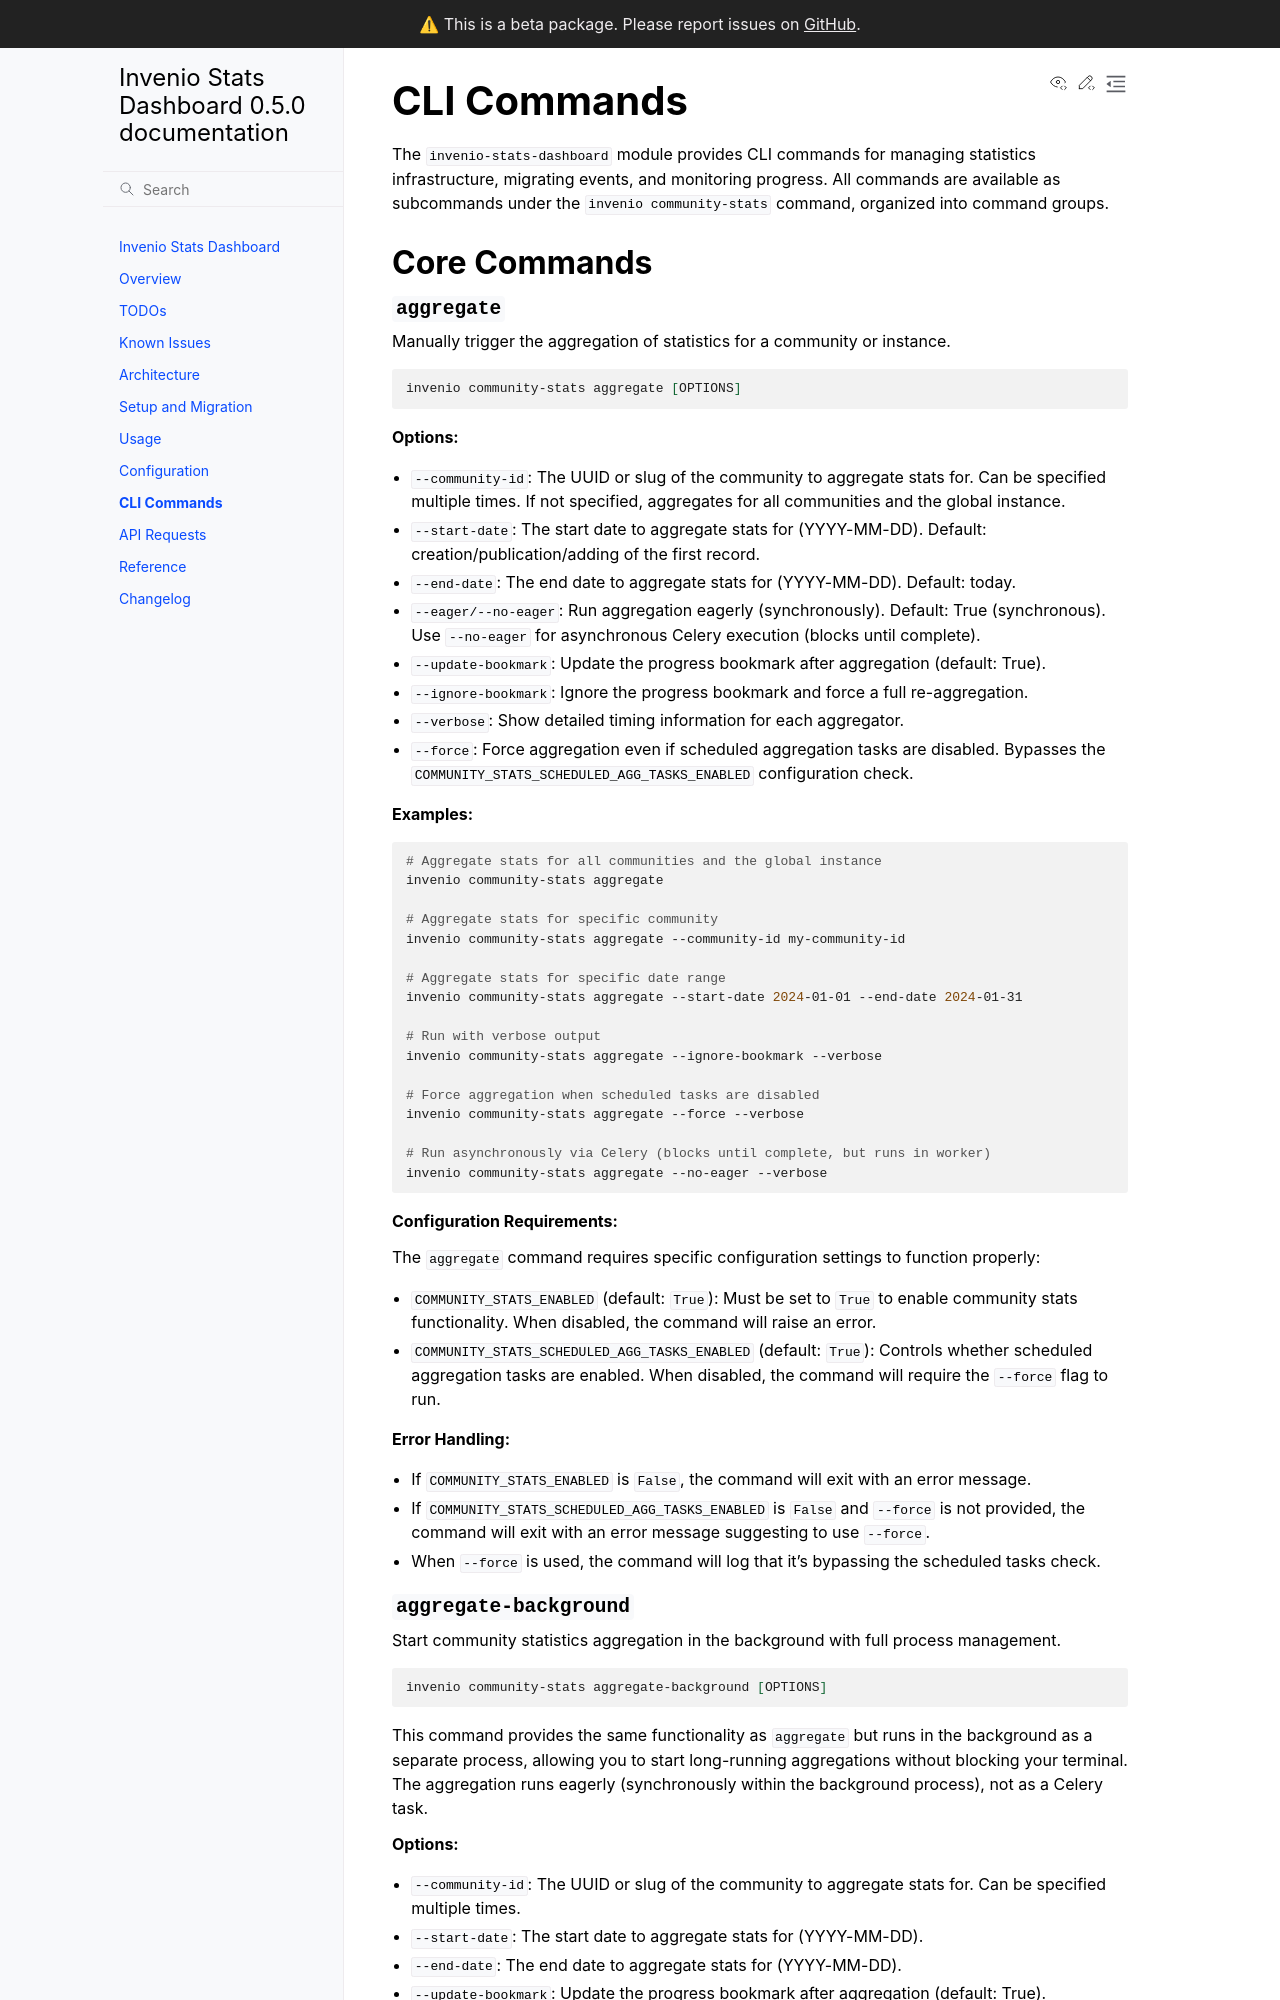

repository: MESH-Research/invenio-stats-dashboard · page: cli.html · generator: sphinx

# CLI Commands

The `invenio-stats-dashboard` module provides CLI commands for managing statistics infrastructure, migrating events, and monitoring progress. All commands are available as subcommands under the `invenio community-stats` command, organized into command groups.

### Core Commands

#### `aggregate`

Manually trigger the aggregation of statistics for a community or instance.

```bash
invenio community-stats aggregate [OPTIONS]
```

**Options:**

- `--community-id`: The UUID or slug of the community to aggregate stats for. Can be specified multiple times. If not specified, aggregates for all communities and the global instance.
- `--start-date`: The start date to aggregate stats for (YYYY-MM-DD). Default: creation/publication/adding of the first record.
- `--end-date`: The end date to aggregate stats for (YYYY-MM-DD). Default: today.
- `--eager/--no-eager`: Run aggregation eagerly (synchronously). Default: True (synchronous). Use `--no-eager` for asynchronous Celery execution (blocks until complete).
- `--update-bookmark`: Update the progress bookmark after aggregation (default: True).
- `--ignore-bookmark`: Ignore the progress bookmark and force a full re-aggregation.
- `--verbose`: Show detailed timing information for each aggregator.
- `--force`: Force aggregation even if scheduled aggregation tasks are disabled. Bypasses the `COMMUNITY_STATS_SCHEDULED_AGG_TASKS_ENABLED` configuration check.

**Examples:**

```bash
# Aggregate stats for all communities and the global instance
invenio community-stats aggregate

# Aggregate stats for specific community
invenio community-stats aggregate --community-id my-community-id

# Aggregate stats for specific date range
invenio community-stats aggregate --start-date 2024-01-01 --end-date 2024-01-31

# Run with verbose output
invenio community-stats aggregate --ignore-bookmark --verbose

# Force aggregation when scheduled tasks are disabled
invenio community-stats aggregate --force --verbose

# Run asynchronously via Celery (blocks until complete, but runs in worker)
invenio community-stats aggregate --no-eager --verbose
```

**Configuration Requirements:**

The `aggregate` command requires specific configuration settings to function properly:

- `COMMUNITY_STATS_ENABLED` (default: `True`): Must be set to `True` to enable community stats functionality. When disabled, the command will raise an error.
- `COMMUNITY_STATS_SCHEDULED_AGG_TASKS_ENABLED` (default: `True`): Controls whether scheduled aggregation tasks are enabled. When disabled, the command will require the `--force` flag to run.

**Error Handling:**

- If `COMMUNITY_STATS_ENABLED` is `False`, the command will exit with an error message.
- If `COMMUNITY_STATS_SCHEDULED_AGG_TASKS_ENABLED` is `False` and `--force` is not provided, the command will exit with an error message suggesting to use `--force`.
- When `--force` is used, the command will log that it's bypassing the scheduled tasks check.
